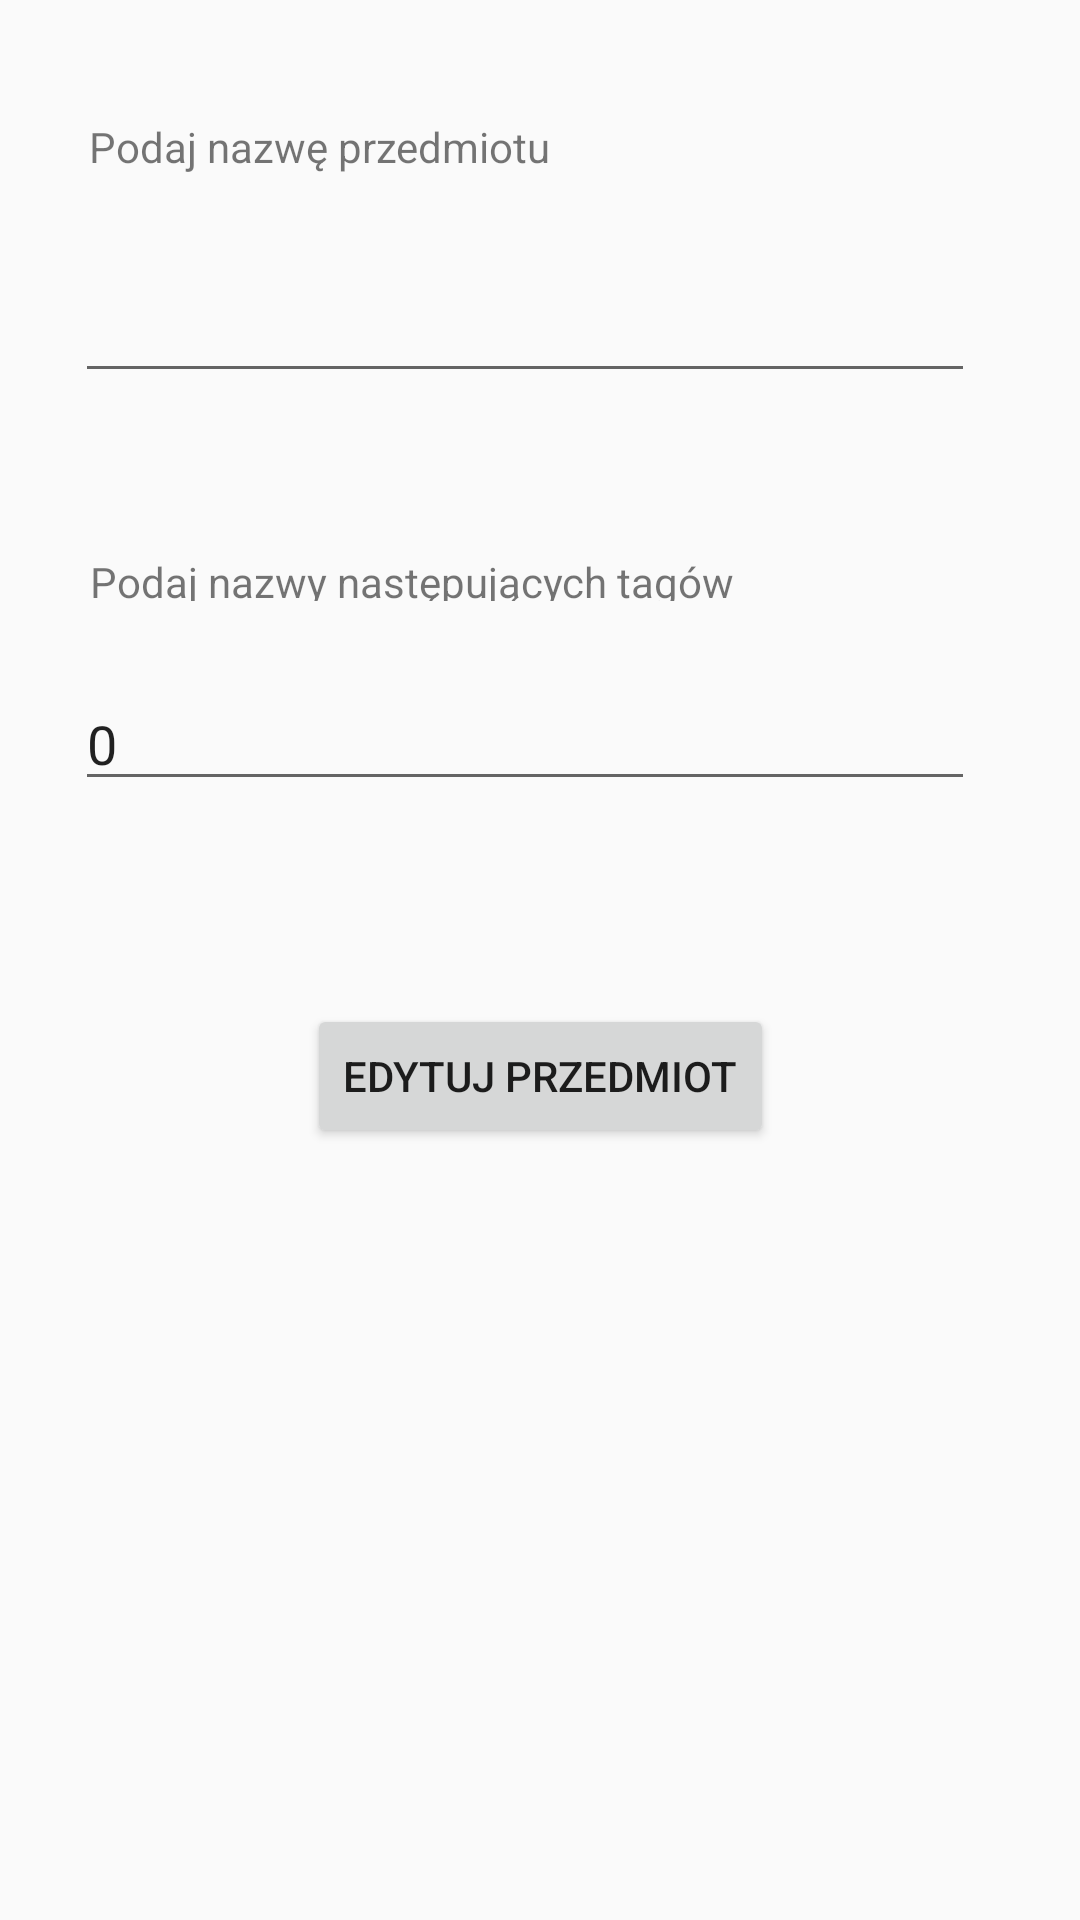

Write the Android layout XML for this screen, with the resource values it uses.
<!-- AndroidManifest.xml: application theme AppThemeRed -->
<!-- res/layout/activity_edytowanie_przedmiotu_edycja.xml -->
<?xml version="1.0" encoding="utf-8"?>
<android.support.constraint.ConstraintLayout xmlns:android="http://schemas.android.com/apk/res/android"
    xmlns:app="http://schemas.android.com/apk/res-auto"
    xmlns:tools="http://schemas.android.com/tools"
    android:layout_width="match_parent"
    android:layout_height="match_parent"
    tools:context=".EdytowaniePrzedmiotuEdycja">

    <TextView
        android:id="@+id/textViewEPE1"
        android:layout_width="300dp"
        android:layout_height="18dp"
        android:layout_marginEnd="85dp"
        android:layout_marginStart="85dp"
        android:layout_marginTop="16dp"
        android:text="Podaj nazwę przedmiotu"
        app:layout_constraintBottom_toTopOf="@+id/editTextEPE1"
        app:layout_constraintEnd_toEndOf="parent"
        app:layout_constraintHorizontal_bias="0.505"
        app:layout_constraintStart_toStartOf="parent"
        app:layout_constraintTop_toTopOf="parent" />

    <EditText
        android:id="@+id/editTextEPE1"
        android:layout_width="300dp"
        android:layout_height="50dp"
        android:layout_marginBottom="28dp"
        android:layout_marginEnd="85dp"
        android:layout_marginStart="75dp"
        android:ems="10"
        android:inputType="textPersonName"
        app:layout_constraintBottom_toTopOf="@+id/textViewEPE1"
        app:layout_constraintEnd_toEndOf="parent"
        app:layout_constraintStart_toStartOf="parent"
        app:layout_constraintTop_toBottomOf="@+id/textViewEPE2" />

    <TextView
        android:id="@+id/textViewEPE2"
        android:layout_width="300dp"
        android:layout_height="16dp"
        android:layout_marginEnd="85dp"
        android:layout_marginStart="85dp"
        android:layout_marginTop="28dp"
        android:text="Podaj nazwy następujących tagów"
        app:layout_constraintBottom_toTopOf="@+id/editTextEPE2"
        app:layout_constraintEnd_toEndOf="parent"
        app:layout_constraintStart_toStartOf="parent"
        app:layout_constraintTop_toBottomOf="@+id/editTextEPE1" />

    <EditText
        android:id="@+id/editTextEPE2"
        android:layout_width="300dp"
        android:layout_height="wrap_content"
        android:layout_marginBottom="26dp"
        android:layout_marginEnd="85dp"
        android:layout_marginStart="75dp"
        android:ems="10"
        android:inputType="textPersonName"
        android:text="0"
        app:layout_constraintBottom_toTopOf="@+id/buttonEPE1"
        app:layout_constraintEnd_toEndOf="parent"
        app:layout_constraintStart_toStartOf="parent"
        app:layout_constraintTop_toBottomOf="@+id/textViewEPE2" />

    <Button
        android:id="@+id/buttonEPE1"
        android:layout_width="wrap_content"
        android:layout_height="wrap_content"
        android:layout_marginBottom="232dp"
        android:layout_marginEnd="114dp"
        android:layout_marginStart="114dp"
        android:layout_marginTop="16dp"
        android:text="Edytuj przedmiot"
        app:layout_constraintBottom_toBottomOf="parent"
        app:layout_constraintEnd_toEndOf="parent"
        app:layout_constraintStart_toStartOf="parent"
        app:layout_constraintTop_toBottomOf="@+id/editTextEPE2"
        app:layout_constraintVertical_bias="1.0" />
</android.support.constraint.ConstraintLayout>
<!-- resources referenced by this layout -->
<resources>
  <style name="AppThemeRed" parent="Theme.AppCompat.Light.DarkActionBar">
          
          <item name="colorPrimary">@color/colorPrimaryRed</item>
          <item name="colorPrimaryDark">@color/colorPrimaryDarkRed</item>
          <item name="colorAccent">@color/colorAccentRed</item>
      </style>
  <color name="colorPrimaryRed">#da0a14</color>
  <color name="colorPrimaryDarkRed">#4e0809</color>
  <color name="colorAccentRed">#000000</color>
</resources>
